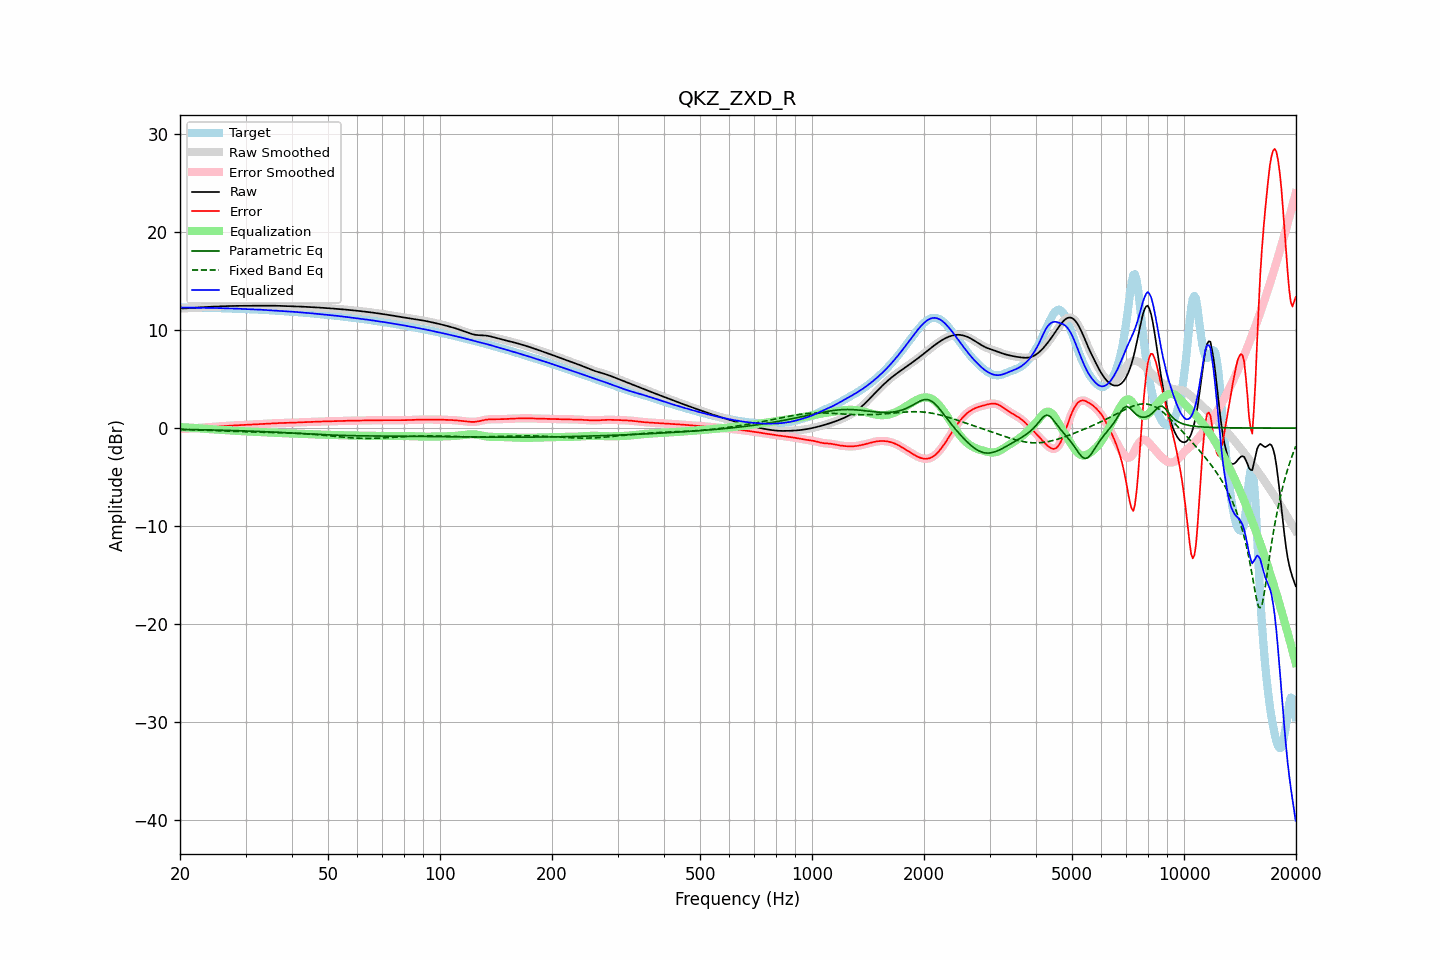

Source data for this figure (header and first rows):
frequency, raw, error, smoothed, error_smoothed, equalization, parametric_eq, fixed_band_eq, equalized_raw, equalized_smoothed, target
20.00, 12.21, -0.09, 12.21, -0.09, 0.09, -0.13, -0.14, 12.31, 12.31, 12.30
20.20, 12.22, -0.09, 12.22, -0.09, 0.09, -0.13, -0.15, 12.31, 12.30, 12.30
20.40, 12.22, -0.08, 12.22, -0.08, 0.08, -0.14, -0.15, 12.30, 12.30, 12.30
20.61, 12.22, -0.08, 12.23, -0.08, 0.08, -0.14, -0.15, 12.30, 12.30, 12.30
20.81, 12.23, -0.07, 12.23, -0.07, 0.07, -0.14, -0.16, 12.30, 12.30, 12.30
21.02, 12.24, -0.06, 12.24, -0.06, 0.06, -0.14, -0.16, 12.30, 12.30, 12.30
21.23, 12.25, -0.05, 12.25, -0.05, 0.05, -0.15, -0.17, 12.30, 12.30, 12.30
21.44, 12.26, -0.04, 12.26, -0.04, 0.04, -0.15, -0.17, 12.30, 12.30, 12.30
21.66, 12.27, -0.03, 12.27, -0.03, 0.03, -0.15, -0.18, 12.30, 12.30, 12.30
21.87, 12.28, -0.01, 12.28, -0.01, 0.01, -0.16, -0.18, 12.30, 12.30, 12.30
22.09, 12.29, 0.00, 12.29, 0.00, -0.00, -0.16, -0.19, 12.29, 12.29, 12.29
22.31, 12.31, 0.02, 12.31, 0.02, -0.02, -0.16, -0.19, 12.29, 12.29, 12.29
22.54, 12.32, 0.03, 12.32, 0.03, -0.03, -0.17, -0.20, 12.29, 12.29, 12.29
22.76, 12.33, 0.04, 12.33, 0.04, -0.04, -0.17, -0.20, 12.29, 12.29, 12.29
22.99, 12.34, 0.06, 12.34, 0.06, -0.06, -0.17, -0.21, 12.29, 12.29, 12.28
23.22, 12.35, 0.07, 12.35, 0.07, -0.07, -0.18, -0.21, 12.28, 12.28, 12.28
23.45, 12.36, 0.08, 12.36, 0.08, -0.08, -0.18, -0.22, 12.28, 12.28, 12.28
23.69, 12.37, 0.09, 12.37, 0.09, -0.09, -0.18, -0.22, 12.28, 12.28, 12.28
23.92, 12.38, 0.10, 12.38, 0.10, -0.10, -0.19, -0.23, 12.28, 12.28, 12.28
24.16, 12.39, 0.11, 12.39, 0.11, -0.11, -0.19, -0.24, 12.27, 12.27, 12.27
24.40, 12.39, 0.12, 12.39, 0.12, -0.12, -0.19, -0.24, 12.27, 12.27, 12.27
24.65, 12.40, 0.13, 12.40, 0.13, -0.13, -0.20, -0.25, 12.27, 12.27, 12.27
24.89, 12.41, 0.15, 12.41, 0.15, -0.15, -0.20, -0.25, 12.26, 12.26, 12.26
25.14, 12.41, 0.16, 12.41, 0.16, -0.16, -0.21, -0.26, 12.26, 12.26, 12.26
25.39, 12.42, 0.17, 12.42, 0.17, -0.17, -0.21, -0.27, 12.25, 12.25, 12.25
25.65, 12.43, 0.18, 12.43, 0.18, -0.18, -0.21, -0.27, 12.25, 12.25, 12.25
25.91, 12.44, 0.19, 12.44, 0.19, -0.19, -0.22, -0.28, 12.24, 12.24, 12.24
26.16, 12.44, 0.20, 12.44, 0.20, -0.20, -0.22, -0.29, 12.24, 12.24, 12.24
26.43, 12.45, 0.21, 12.45, 0.21, -0.21, -0.23, -0.29, 12.23, 12.23, 12.24
26.69, 12.45, 0.22, 12.45, 0.22, -0.22, -0.23, -0.30, 12.23, 12.23, 12.23
26.96, 12.46, 0.23, 12.46, 0.23, -0.24, -0.24, -0.31, 12.22, 12.22, 12.23
27.23, 12.46, 0.24, 12.46, 0.25, -0.25, -0.24, -0.31, 12.22, 12.22, 12.22
27.50, 12.47, 0.26, 12.47, 0.26, -0.26, -0.25, -0.32, 12.21, 12.21, 12.21
27.77, 12.47, 0.27, 12.47, 0.27, -0.26, -0.25, -0.33, 12.21, 12.21, 12.20
28.05, 12.47, 0.28, 12.47, 0.28, -0.27, -0.26, -0.34, 12.20, 12.20, 12.20
28.33, 12.48, 0.28, 12.48, 0.28, -0.28, -0.26, -0.34, 12.19, 12.19, 12.19
28.62, 12.48, 0.29, 12.48, 0.29, -0.29, -0.27, -0.35, 12.19, 12.19, 12.19
28.90, 12.48, 0.30, 12.48, 0.30, -0.30, -0.27, -0.35, 12.18, 12.18, 12.18
29.19, 12.48, 0.31, 12.48, 0.31, -0.31, -0.28, -0.36, 12.17, 12.17, 12.18
29.48, 12.48, 0.32, 12.48, 0.32, -0.32, -0.28, -0.37, 12.17, 12.17, 12.17
29.78, 12.49, 0.32, 12.49, 0.32, -0.33, -0.29, -0.37, 12.16, 12.16, 12.16
30.08, 12.49, 0.33, 12.49, 0.33, -0.33, -0.29, -0.38, 12.16, 12.16, 12.16
30.38, 12.49, 0.34, 12.49, 0.34, -0.34, -0.30, -0.38, 12.15, 12.15, 12.15
30.68, 12.49, 0.35, 12.49, 0.35, -0.35, -0.31, -0.39, 12.14, 12.14, 12.14
30.99, 12.49, 0.36, 12.49, 0.36, -0.36, -0.31, -0.39, 12.13, 12.13, 12.13
31.30, 12.49, 0.37, 12.49, 0.37, -0.37, -0.32, -0.40, 12.13, 12.13, 12.13
31.61, 12.49, 0.38, 12.49, 0.38, -0.38, -0.32, -0.40, 12.12, 12.12, 12.12
31.93, 12.49, 0.38, 12.49, 0.38, -0.38, -0.33, -0.41, 12.11, 12.11, 12.11
32.24, 12.49, 0.39, 12.49, 0.39, -0.39, -0.34, -0.41, 12.10, 12.10, 12.10
32.57, 12.50, 0.40, 12.50, 0.40, -0.40, -0.34, -0.42, 12.09, 12.09, 12.09
32.89, 12.50, 0.41, 12.50, 0.41, -0.41, -0.35, -0.42, 12.09, 12.09, 12.08
33.22, 12.50, 0.42, 12.50, 0.42, -0.42, -0.36, -0.43, 12.08, 12.08, 12.08
33.55, 12.50, 0.43, 12.50, 0.43, -0.43, -0.36, -0.43, 12.07, 12.07, 12.07
33.89, 12.49, 0.44, 12.50, 0.44, -0.44, -0.37, -0.43, 12.06, 12.06, 12.06
34.23, 12.50, 0.45, 12.50, 0.45, -0.45, -0.38, -0.44, 12.05, 12.05, 12.05
34.57, 12.50, 0.46, 12.50, 0.46, -0.46, -0.39, -0.44, 12.04, 12.04, 12.04
34.92, 12.50, 0.47, 12.50, 0.47, -0.47, -0.39, -0.45, 12.03, 12.03, 12.03
35.27, 12.50, 0.48, 12.50, 0.48, -0.48, -0.40, -0.45, 12.02, 12.02, 12.02
35.62, 12.50, 0.49, 12.50, 0.49, -0.49, -0.41, -0.45, 12.01, 12.01, 12.01
35.97, 12.49, 0.50, 12.49, 0.50, -0.49, -0.42, -0.46, 12.00, 12.00, 12.00
... 635 more rows
